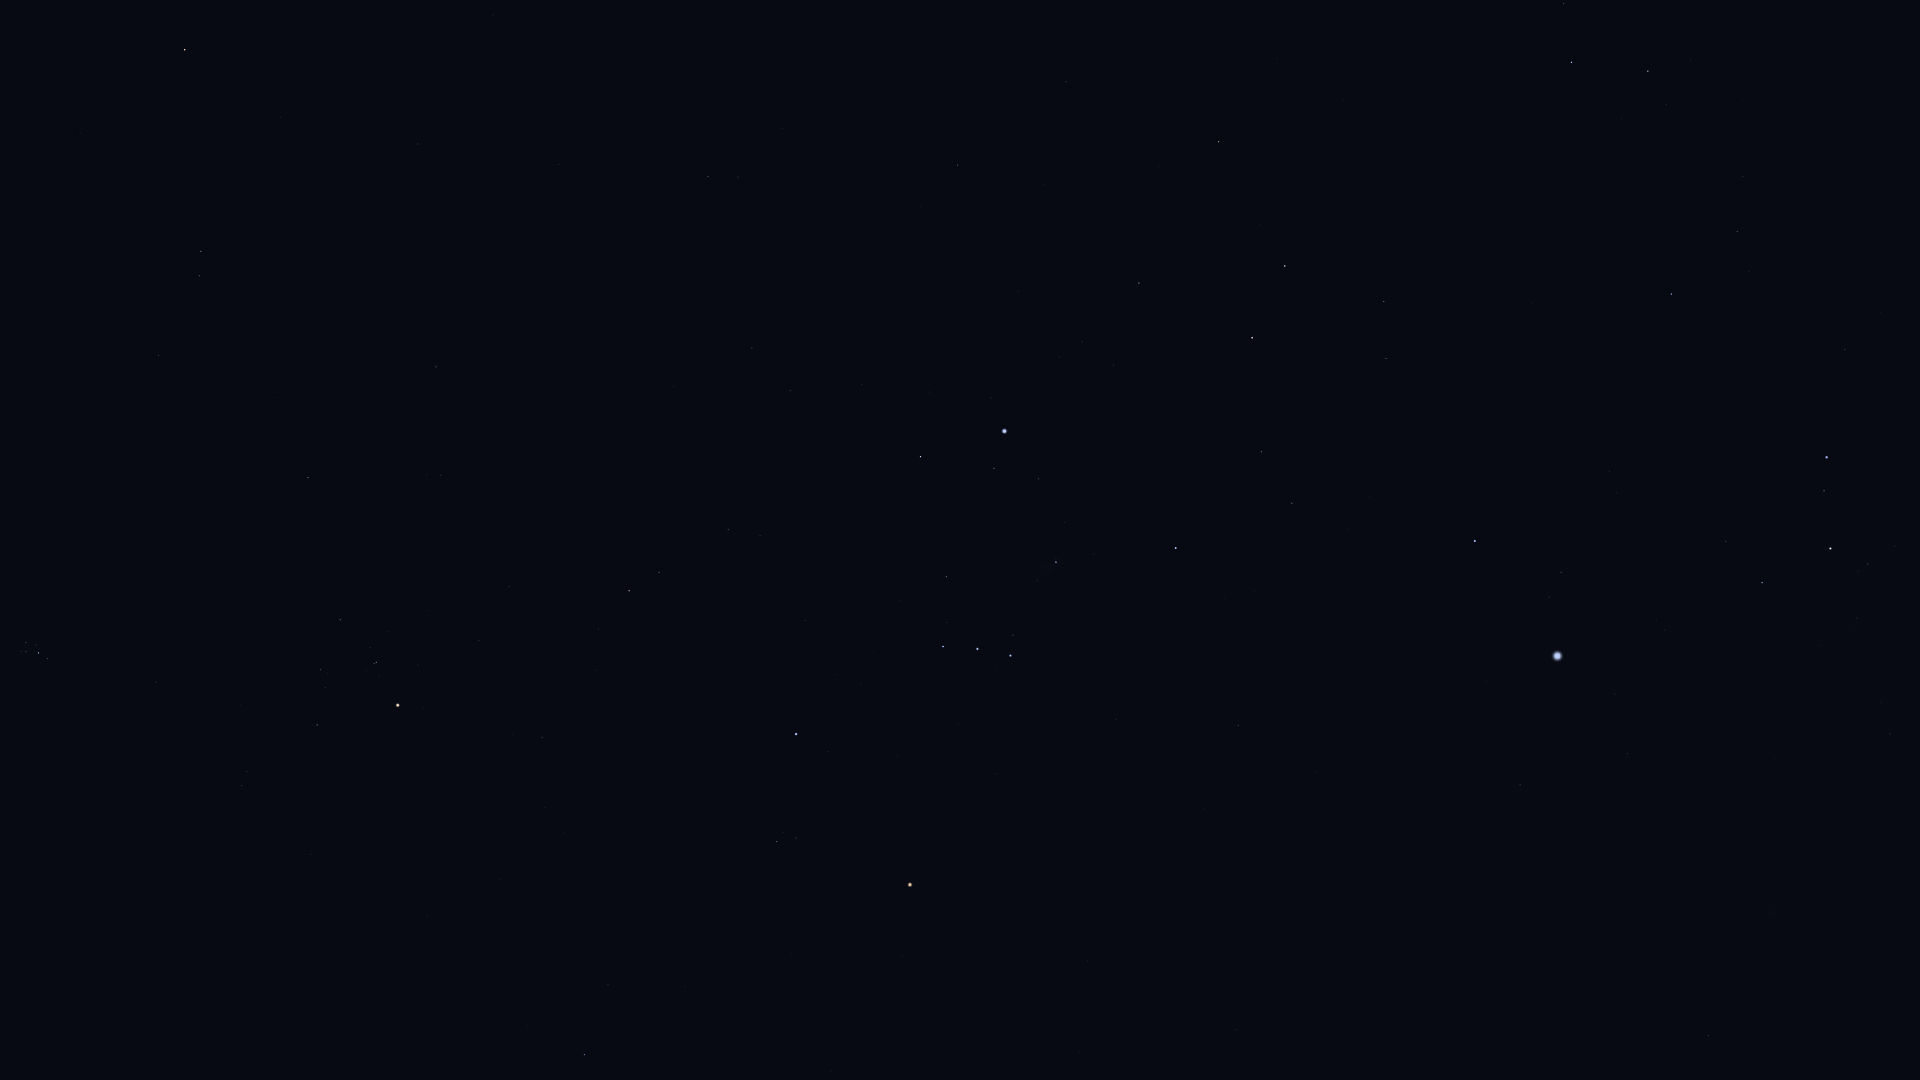

The data file committed next to this chart (first rows):
Star_ID, Name, X, Y
14135, Menkar, 185, 50
15900, HIP 15900, 201, 251
17489, Celaeno, 22, 646
17499, Electra, 26, 642
17531, Taygeta, 21, 651
17573, Maia, 26, 652
17579, Asterope, 23, 656
17608, Merope, 36, 645
17702, Alcyone, 38, 653
17851, Pleione, 46, 660
18724, HIP 18724, 308, 477
19587, Beid, 708, 176
19849, Keid, 738, 177
20205, Prima Hyadum, 340, 620
20455, Secunda Hyadum, 320, 669
20648, HIP 20648, 325, 688
20889, Ain, 317, 725
20894, Chamukuy, 376, 662
21109, Hoggar, 589, 467
21421, Aldebaran, 398, 705
21444, HIP 21444, 752, 348
21594, Sceptrum, 958, 165
21881, HIP 21881, 311, 854
22109, HIP 22109, 790, 390
22449, Tabit, 629, 591
22491, Mouhoun, 1194, 42
22701, HIP 22701, 862, 385
22730, HIP 22730, 723, 527
23685, HIP 23685, 1219, 142
23875, Cursa, 920, 457
24244, HIP 24244, 1059, 357
24305, HIP 24305, 1139, 283
24327, HIP 24327, 1082, 342
24436, Rigel, 1004, 431
24845, HIP 24845, 1114, 365
24873, HIP 24873, 1100, 382
25336, Bellatrix, 796, 734
25606, Nihal, 1285, 266
25859, HIP 25859, 1564, 3
25930, Mintaka, 943, 646
25985, Arneb, 1252, 338
26207, Meissa, 777, 842
26241, Hatysa, 1056, 562
26311, Alnilam, 977, 649
26451, Tianguan, 584, 1054
26634, Phact, 1571, 62
26727, Alnitak, 1010, 655
27288, HIP 27288, 1261, 452
27366, Saiph, 1176, 548
27628, Wazn, 1648, 71
27989, Betelgeuse, 910, 885
28103, HIP 28103, 1292, 503
28199, HIP 28199, 1666, 105
28614, HIP 28614, 901, 956
28910, HIP 28910, 1348, 530
29034, Elkurud, 1742, 100
29038, HIP 29038, 831, 1071
29550, Amadioha, 1639, 272
29651, HIP 29651, 1238, 725
30122, Furud, 1671, 294
... 19 more rows
